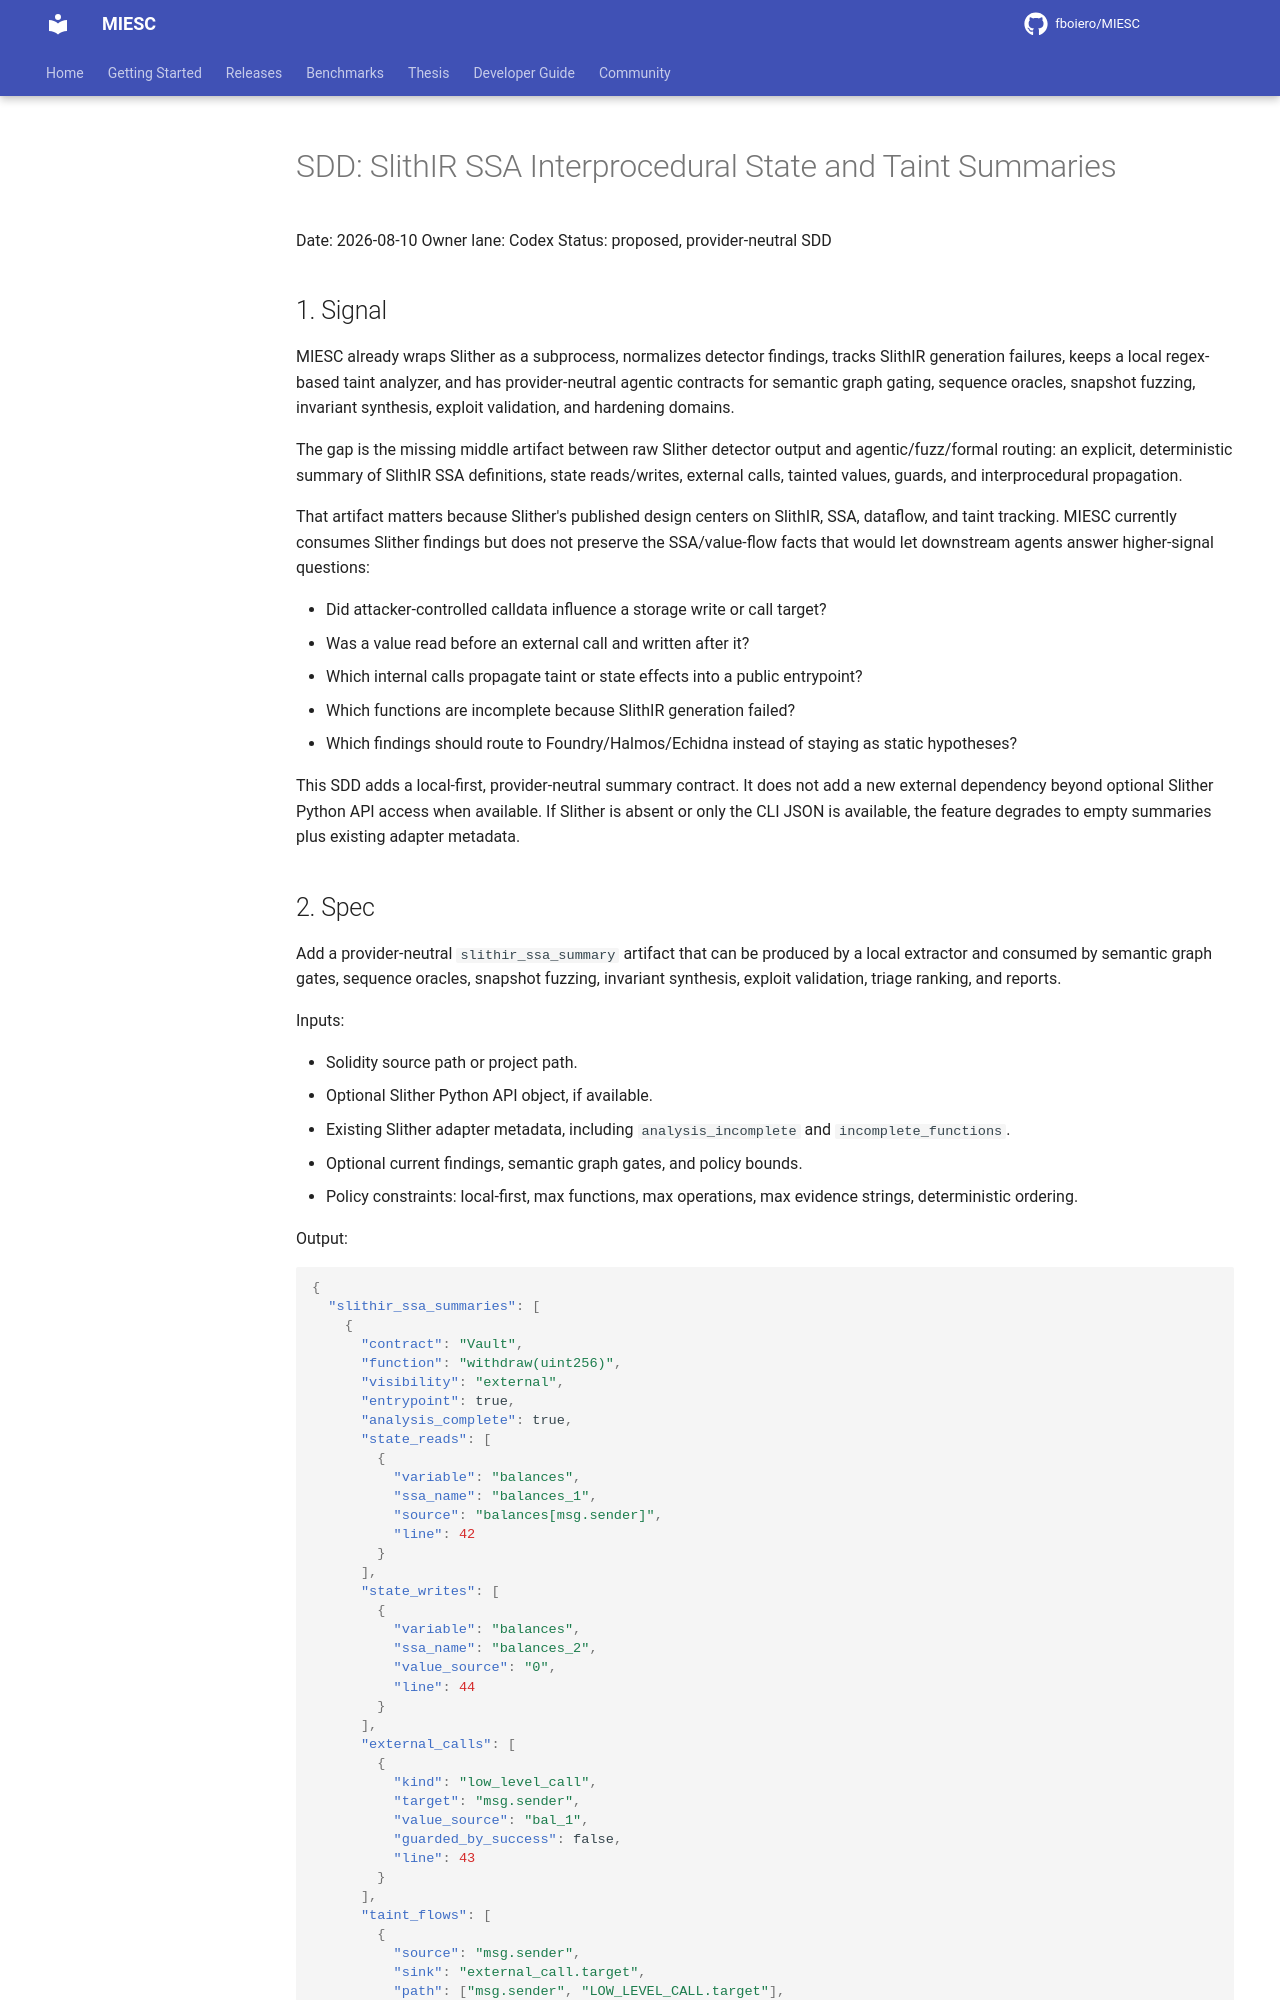

repository: fboiero/MIESC · page: SDD_SLITHIR_SSA_INTERPROCEDURAL_SUMMARY_20260810/index.html · generator: jekyll

# SDD: SlithIR SSA Interprocedural State and Taint Summaries

Date: 2026-08-10
Owner lane: Codex
Status: proposed, provider-neutral SDD

## 1. Signal

MIESC already wraps Slither as a subprocess, normalizes detector findings, tracks
SlithIR generation failures, keeps a local regex-based taint analyzer, and has
provider-neutral agentic contracts for semantic graph gating, sequence oracles,
snapshot fuzzing, invariant synthesis, exploit validation, and hardening
domains.

The gap is the missing middle artifact between raw Slither detector output and
agentic/fuzz/formal routing: an explicit, deterministic summary of SlithIR SSA
definitions, state reads/writes, external calls, tainted values, guards, and
interprocedural propagation.

That artifact matters because Slither's published design centers on SlithIR,
SSA, dataflow, and taint tracking. MIESC currently consumes Slither findings but
does not preserve the SSA/value-flow facts that would let downstream agents
answer higher-signal questions:

- Did attacker-controlled calldata influence a storage write or call target?
- Was a value read before an external call and written after it?
- Which internal calls propagate taint or state effects into a public entrypoint?
- Which functions are incomplete because SlithIR generation failed?
- Which findings should route to Foundry/Halmos/Echidna instead of staying as
  static hypotheses?

This SDD adds a local-first, provider-neutral summary contract. It does not add a
new external dependency beyond optional Slither Python API access when available.
If Slither is absent or only the CLI JSON is available, the feature degrades to
empty summaries plus existing adapter metadata.
